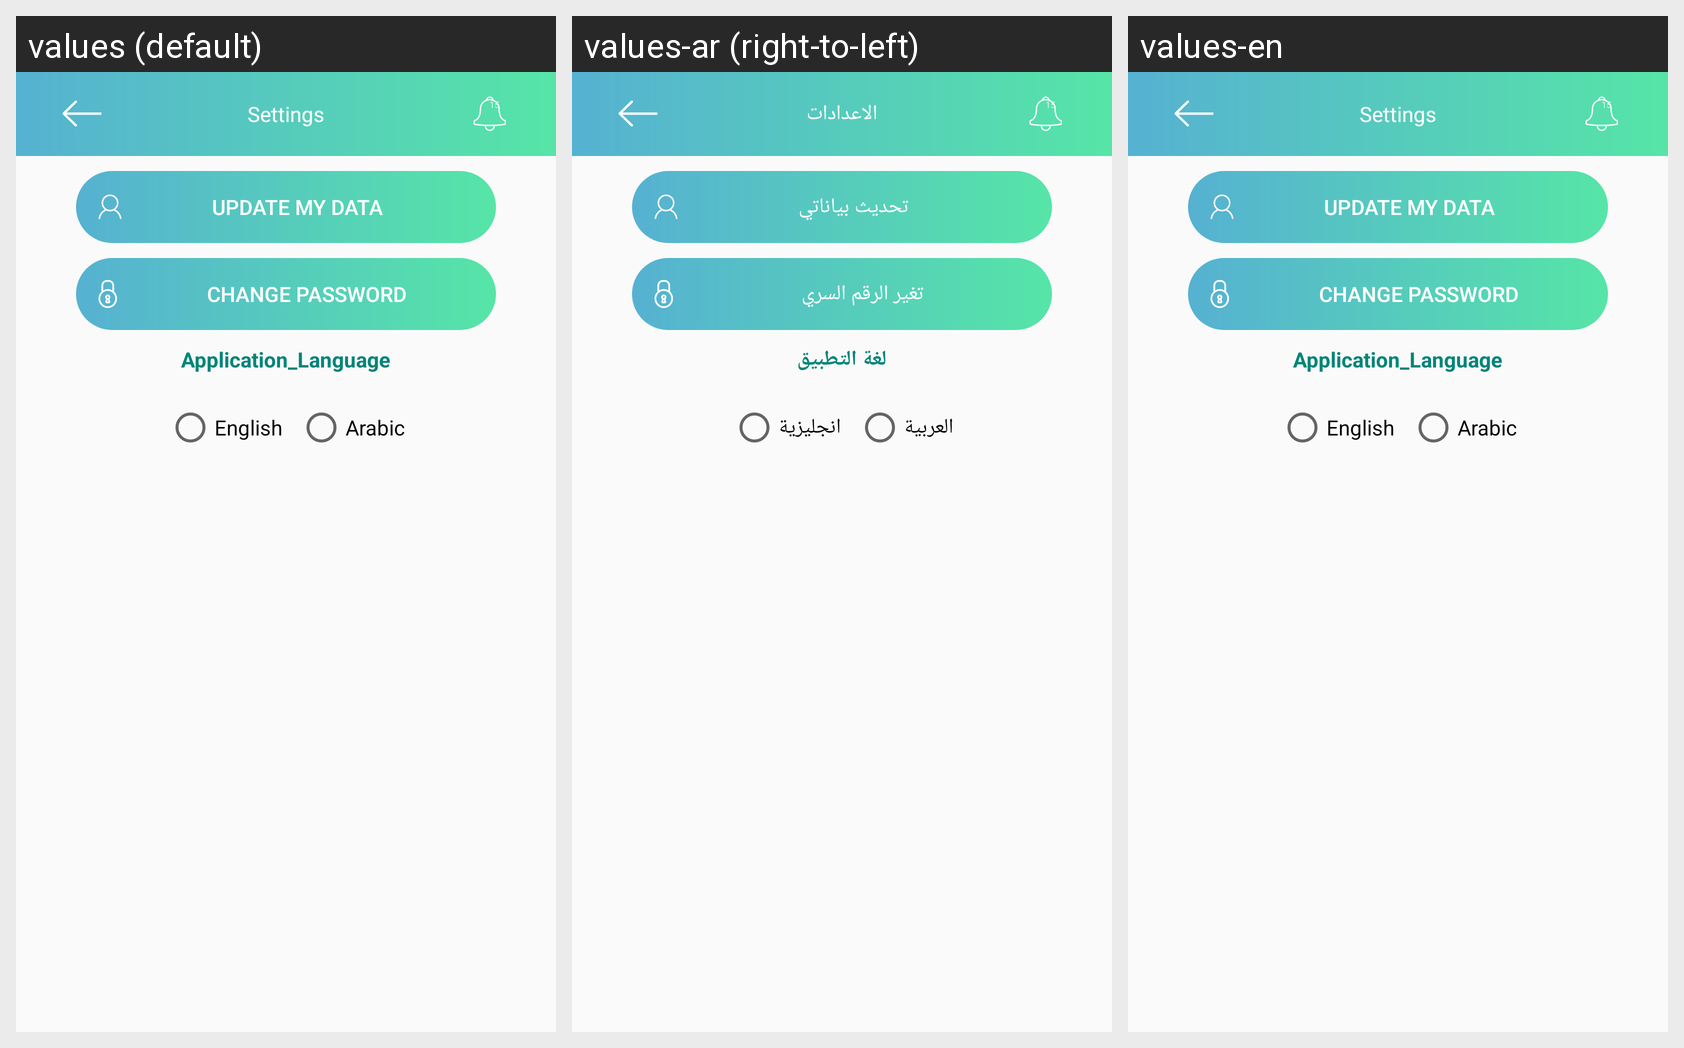

Locale-by-locale string values for the Android screen shown in this grid:
Android screen res/layout/patient_settings_fragment.xml rendered under 3 locales, left to right: values (default), values-ar (right-to-left), values-en. Device: Nexus 5 (rendered at 1080×1920; each locale shown at half size, 540×960, under a caption strip naming it); theme AppTheme.
Strings drawn on this screen, with the default value and each locale's value (text and hints the layout hard-codes, and strings that could not be matched under every locale, appear in the picture but are not listed):

Settings1
  values: Settings
  values-ar: الاعدادات
  values-en: Settings

update_data
  values: UPDATE MY DATA
  values-ar: تحديث بياناتي
  values-en: UPDATE MY DATA

change_password
  values: CHANGE PASSWORD
  values-ar: تغير الرقم السري
  values-en: CHANGE PASSWORD

Application_Language
  values: Application_Language
  values-ar: لغة التطبيق
  values-en: Application_Language

English
  values: English
  values-ar: انجليزية
  values-en: English

Arabic
  values: Arabic
  values-ar: العربية
  values-en: Arabic
